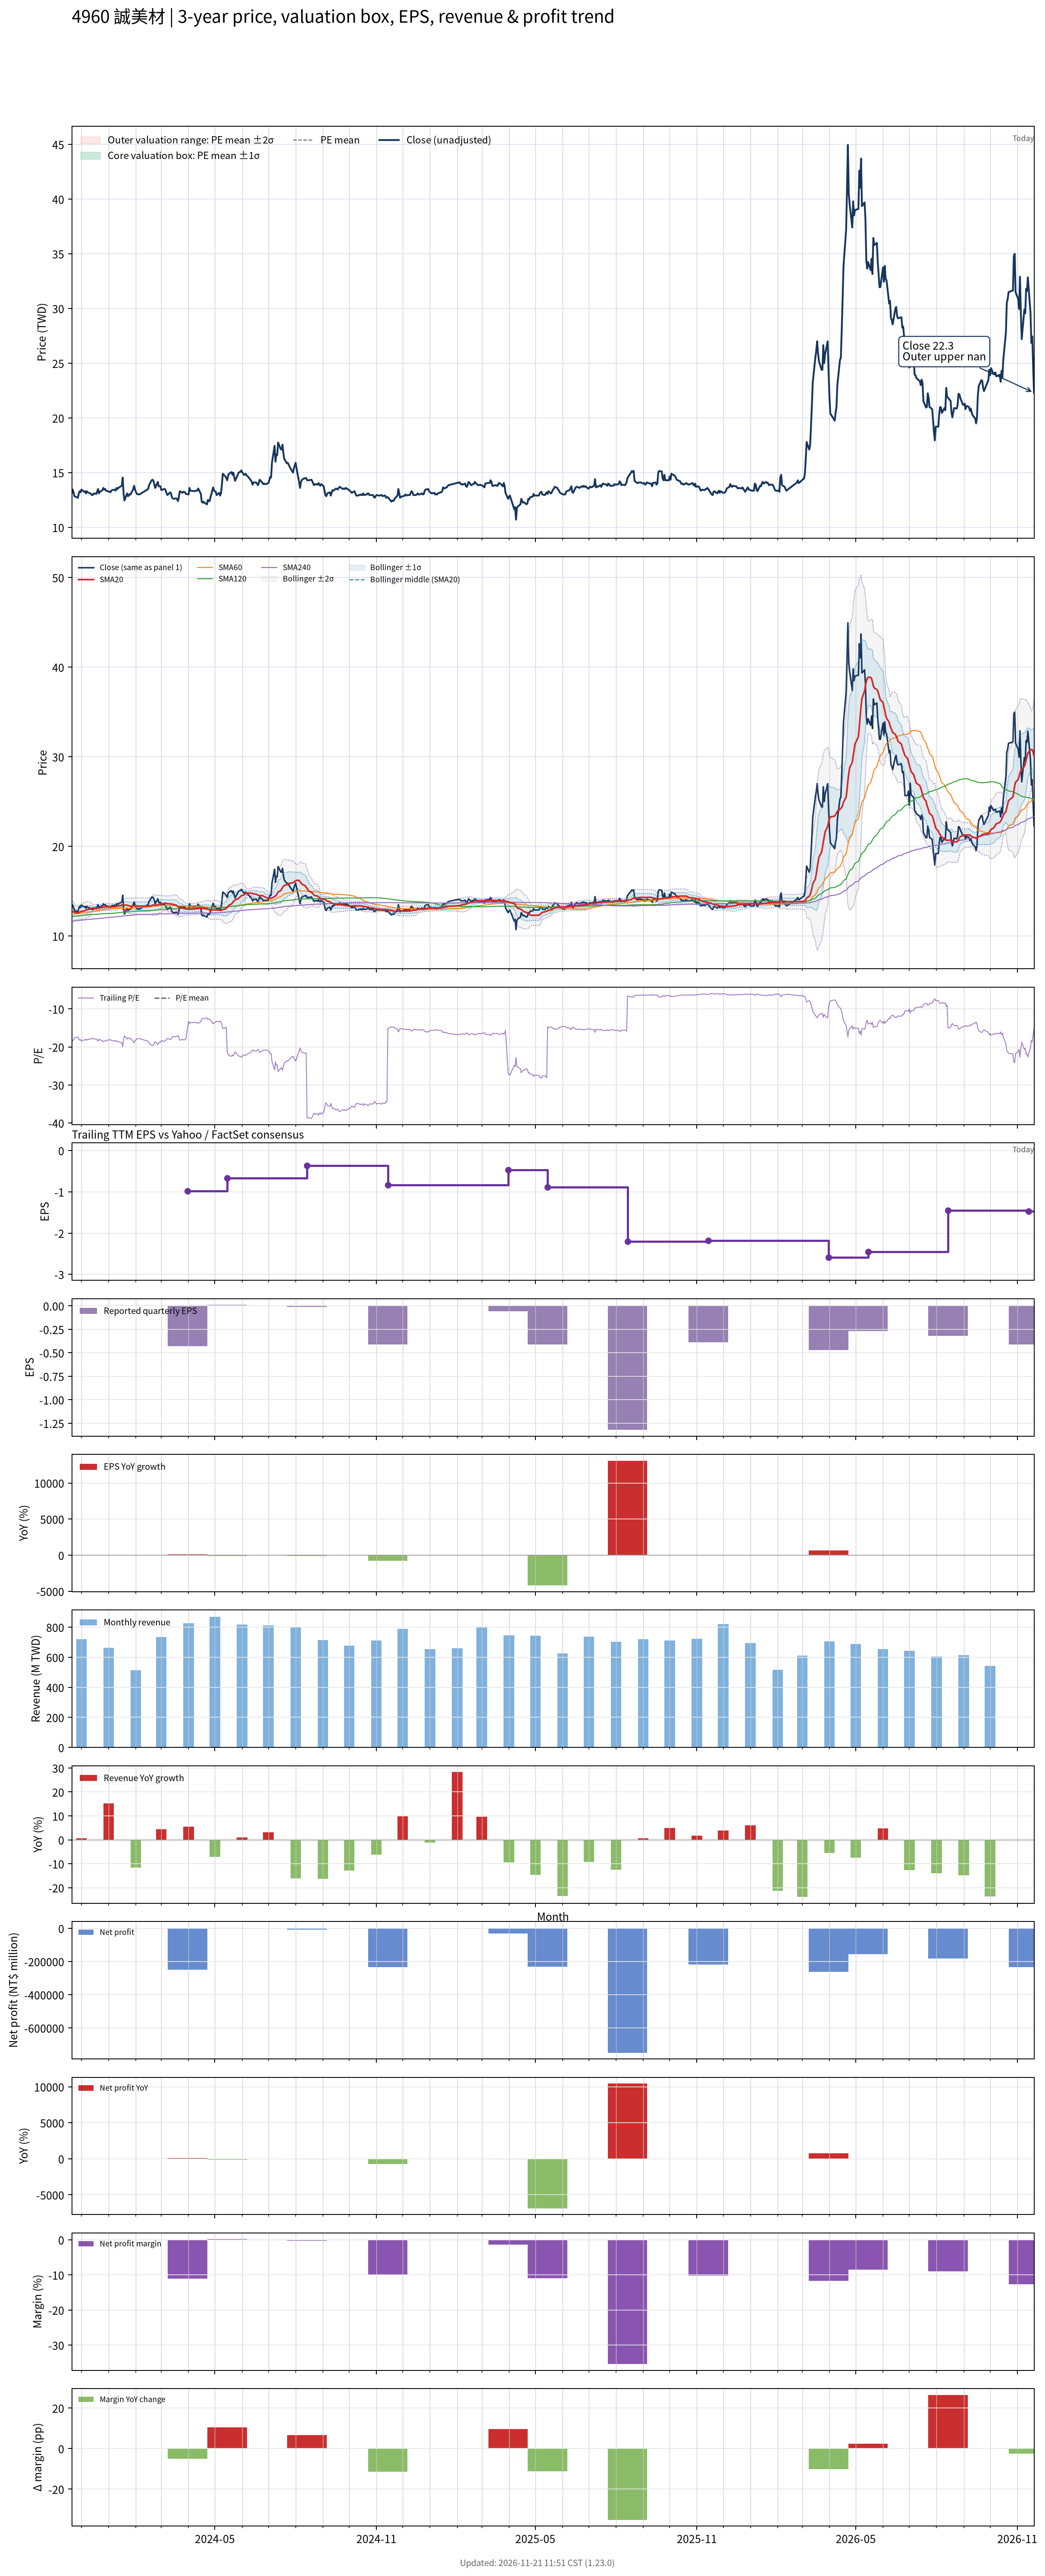

Values plotted in this chart, from the file beside it:
# chart-version: skill-stock-dynamic-val…
date, close, available_date, period_end, eps, ttm_eps, pe, pe_mean, pe_std, price_m2, price_m1, price_mean, price_p1, price_p2, forward_eps, forward_pe, forward_pe_mean, forward_pe_std, forward_price_m2, forward_price_m1, forward_price_mean, forward_price_p1, forward_price_p2, sma20
2023-11-20, 13.15, 2023-11-14, 2023-09-30, 0.06, -0.73, -18.01, , , , , , , , , , , , , , , , , 12.76
2023-11-21, 13.45, 2023-11-14, 2023-09-30, 0.06, -0.73, -18.42, , , , , , , , , , , , , , , , , 12.72
2023-11-22, 13.2, 2023-11-14, 2023-09-30, 0.06, -0.73, -18.08, , , , , , , , , , , , , , , , , 12.7
2023-11-23, 12.85, 2023-11-14, 2023-09-30, 0.06, -0.73, -17.6, , , , , , , , , , , , , , , , , 12.64
2023-11-24, 12.8, 2023-11-14, 2023-09-30, 0.06, -0.73, -17.53, , , , , , , , , , , , , , , , , 12.6
2023-11-27, 12.7, 2023-11-14, 2023-09-30, 0.06, -0.73, -17.4, , , , , , , , , , , , , , , , , 12.58
2023-11-28, 13.1, 2023-11-14, 2023-09-30, 0.06, -0.73, -17.95, , , , , , , , , , , , , , , , , 12.62
2023-11-29, 13.3, 2023-11-14, 2023-09-30, 0.06, -0.73, -18.22, , , , , , , , , , , , , , , , , 12.66
2023-11-30, 13.2, 2023-11-14, 2023-09-30, 0.06, -0.73, -18.08, , , , , , , , , , , , , , , , , 12.7
2023-12-01, 13.45, 2023-11-14, 2023-09-30, 0.06, -0.73, -18.42, , , , , , , , , , , , , , , , , 12.76
2023-12-04, 13.25, 2023-11-14, 2023-09-30, 0.06, -0.73, -18.15, , , , , , , , , , , , , , , , , 12.79
2023-12-05, 13.3, 2023-11-14, 2023-09-30, 0.06, -0.73, -18.22, , , , , , , , , , , , , , , , , 12.83
2023-12-06, 13.1, 2023-11-14, 2023-09-30, 0.06, -0.73, -17.95, , , , , , , , , , , , , , , , , 12.87
2023-12-07, 13.3, 2023-11-14, 2023-09-30, 0.06, -0.73, -18.22, , , , , , , , , , , , , , , , , 12.91
2023-12-08, 13.2, 2023-11-14, 2023-09-30, 0.06, -0.73, -18.08, , , , , , , , , , , , , , , , , 12.95
2023-12-11, 13.1, 2023-11-14, 2023-09-30, 0.06, -0.73, -17.95, , , , , , , , , , , , , , , , , 13.01
2023-12-12, 13.05, 2023-11-14, 2023-09-30, 0.06, -0.73, -17.88, , , , , , , , , , , , , , , , , 13.05
2023-12-13, 12.95, 2023-11-14, 2023-09-30, 0.06, -0.73, -17.74, , , , , , , , , , , , , , , , , 13.09
2023-12-14, 12.95, 2023-11-14, 2023-09-30, 0.06, -0.73, -17.74, , , , , , , , , , , , , , , , , 13.11
2023-12-15, 13.1, 2023-11-14, 2023-09-30, 0.06, -0.73, -17.95, , , , , , , , , , , , , , , , , 13.12
2023-12-18, 13.05, 2023-11-14, 2023-09-30, 0.06, -0.73, -17.88, , , , , , , , , , , , , , , , , 13.12
2023-12-19, 13.3, 2023-11-14, 2023-09-30, 0.06, -0.73, -18.22, , , , , , , , , , , , , , , , , 13.11
2023-12-20, 13.5, 2023-11-14, 2023-09-30, 0.06, -0.73, -18.49, , , , , , , , , , , , , , , , , 13.13
2023-12-21, 13.1, 2023-11-14, 2023-09-30, 0.06, -0.73, -17.95, , , , , , , , , , , , , , , , , 13.14
2023-12-22, 13.25, 2023-11-14, 2023-09-30, 0.06, -0.73, -18.15, , , , , , , , , , , , , , , , , 13.16
2023-12-25, 13.4, 2023-11-14, 2023-09-30, 0.06, -0.73, -18.36, , , , , , , , , , , , , , , , , 13.2
2023-12-26, 13.6, 2023-11-14, 2023-09-30, 0.06, -0.73, -18.63, , , , , , , , , , , , , , , , , 13.22
2023-12-27, 13.45, 2023-11-14, 2023-09-30, 0.06, -0.73, -18.42, , , , , , , , , , , , , , , , , 13.23
2023-12-28, 13.5, 2023-11-14, 2023-09-30, 0.06, -0.73, -18.49, , , , , , , , , , , , , , , , , 13.24
2023-12-29, 13.35, 2023-11-14, 2023-09-30, 0.06, -0.73, -18.29, , , , , , , , , , , , , , , , , 13.24
2024-01-02, 13.25, 2023-11-14, 2023-09-30, 0.06, -0.73, -18.15, , , , , , , , , , , , , , , , , 13.24
2024-01-03, 13.2, 2023-11-14, 2023-09-30, 0.06, -0.73, -18.08, , , , , , , , , , , , , , , , , 13.23
2024-01-04, 13.35, 2023-11-14, 2023-09-30, 0.06, -0.73, -18.29, , , , , , , , , , , , , , , , , 13.25
2024-01-05, 13.4, 2023-11-14, 2023-09-30, 0.06, -0.73, -18.36, , , , , , , , , , , , , , , , , 13.25
2024-01-08, 13.45, 2023-11-14, 2023-09-30, 0.06, -0.73, -18.42, , , , , , , , , , , , , , , , , 13.27
2024-01-09, 13.35, 2023-11-14, 2023-09-30, 0.06, -0.73, -18.29, , , , , , , , , , , , , , , , , 13.28
2024-01-10, 13.6, 2023-11-14, 2023-09-30, 0.06, -0.73, -18.63, , , , , , , , , , , , , , , , , 13.3
2024-01-11, 13.5, 2023-11-14, 2023-09-30, 0.06, -0.73, -18.49, , , , , , , , , , , , , , , , , 13.33
2024-01-12, 13.6, 2023-11-14, 2023-09-30, 0.06, -0.73, -18.63, , , , , , , , , , , , , , , , , 13.37
2024-01-15, 13.75, 2023-11-14, 2023-09-30, 0.06, -0.73, -18.84, , , , , , , , , , , , , , , , , 13.4
2024-01-16, 13.8, 2023-11-14, 2023-09-30, 0.06, -0.73, -18.9, , , , , , , , , , , , , , , , , 13.44
2024-01-17, 14.55, 2023-11-14, 2023-09-30, 0.06, -0.73, -19.93, , , , , , , , , , , , , , , , , 13.5
2024-01-18, 13.1, 2023-11-14, 2023-09-30, 0.06, -0.73, -17.95, , , , , , , , , , , , , , , , , 13.48
2024-01-19, 12.45, 2023-11-14, 2023-09-30, 0.06, -0.73, -17.05, , , , , , , , , , , , , , , , , 13.45
2024-01-22, 13.1, 2023-11-14, 2023-09-30, 0.06, -0.73, -17.95, , , , , , , , , , , , , , , , , 13.44
2024-01-23, 12.85, 2023-11-14, 2023-09-30, 0.06, -0.73, -17.6, , , , , , , , , , , , , , , , , 13.41
2024-01-24, 12.9, 2023-11-14, 2023-09-30, 0.06, -0.73, -17.67, , , , , , , , , , , , , , , , , 13.38
2024-01-25, 13.05, 2023-11-14, 2023-09-30, 0.06, -0.73, -17.88, , , , , , , , , , , , , , , , , 13.36
2024-01-26, 13, 2023-11-14, 2023-09-30, 0.06, -0.73, -17.81, , , , , , , , , , , , , , , , , 13.33
2024-01-29, 13.5, 2023-11-14, 2023-09-30, 0.06, -0.73, -18.49, , , , , , , , , , , , , , , , , 13.34
2024-01-30, 13.8, 2023-11-14, 2023-09-30, 0.06, -0.73, -18.9, , , , , , , , , , , , , , , , , 13.37
2024-01-31, 13.45, 2023-11-14, 2023-09-30, 0.06, -0.73, -18.42, , , , , , , , , , , , , , , , , 13.38
2024-02-01, 13.25, 2023-11-14, 2023-09-30, 0.06, -0.73, -18.15, , , , , , , , , , , , , , , , , 13.37
2024-02-02, 13.05, 2023-11-14, 2023-09-30, 0.06, -0.73, -17.88, , , , , , , , , , , , , , , , , 13.36
2024-02-05, 13, 2023-11-14, 2023-09-30, 0.06, -0.73, -17.81, , , , , , , , , , , , , , , , , 13.33
2024-02-15, 13.5, 2023-11-14, 2023-09-30, 0.06, -0.73, -18.49, , , , , , , , , , , , , , , , , 13.34
2024-02-16, 13.85, 2023-11-14, 2023-09-30, 0.06, -0.73, -18.97, , , , , , , , , , , , , , , , , 13.35
2024-02-19, 14.3, 2023-11-14, 2023-09-30, 0.06, -0.73, -19.59, , , , , , , , , , , , , , , , , 13.39
2024-02-20, 14.35, 2023-11-14, 2023-09-30, 0.06, -0.73, -19.66, , , , , , , , , , , , , , , , , 13.43
... 669 more rows
